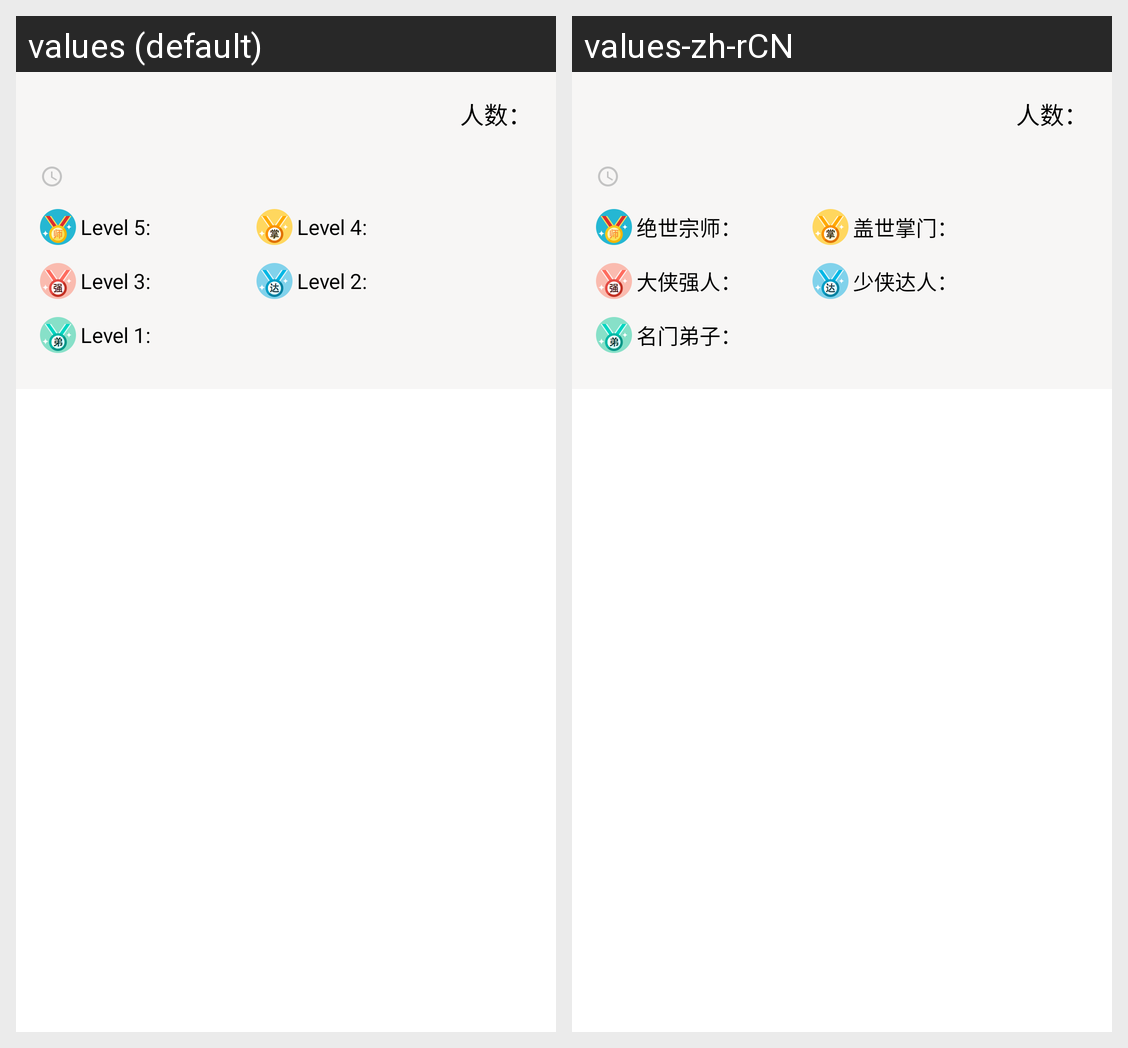

The same Android screen rendered under two of its app's locales, left to right. List the strings drawn on it with the default value and each locale's translation.
Android screen res/layout/fragment_team_inquire_result.xml rendered under 2 locales, left to right: values (default), values-zh-rCN. Device: Nexus 5 (rendered at 1080×1920; each locale shown at half size, 540×960, under a caption strip naming it); theme AppTheme.
Strings drawn on this screen, with the default value and each locale's value (text and hints the layout hard-codes, and strings that could not be matched under every locale, appear in the picture but are not listed):

team_integral_member_amount_text
  values: 人数：
  values-zh-rCN: 人数：

tv_the_first_name_text
  values: Level 5: 
  values-zh-rCN: 绝世宗师：

tv_the_second_name_text
  values: Level 4: 
  values-zh-rCN: 盖世掌门：

tv_the_third_name_text
  values: Level 3: 
  values-zh-rCN: 大侠强人：

tv_the_fourth_name_text
  values: Level 2: 
  values-zh-rCN: 少侠达人：

tv_the_fifth_name_text
  values: Level 1: 
  values-zh-rCN: 名门弟子：
